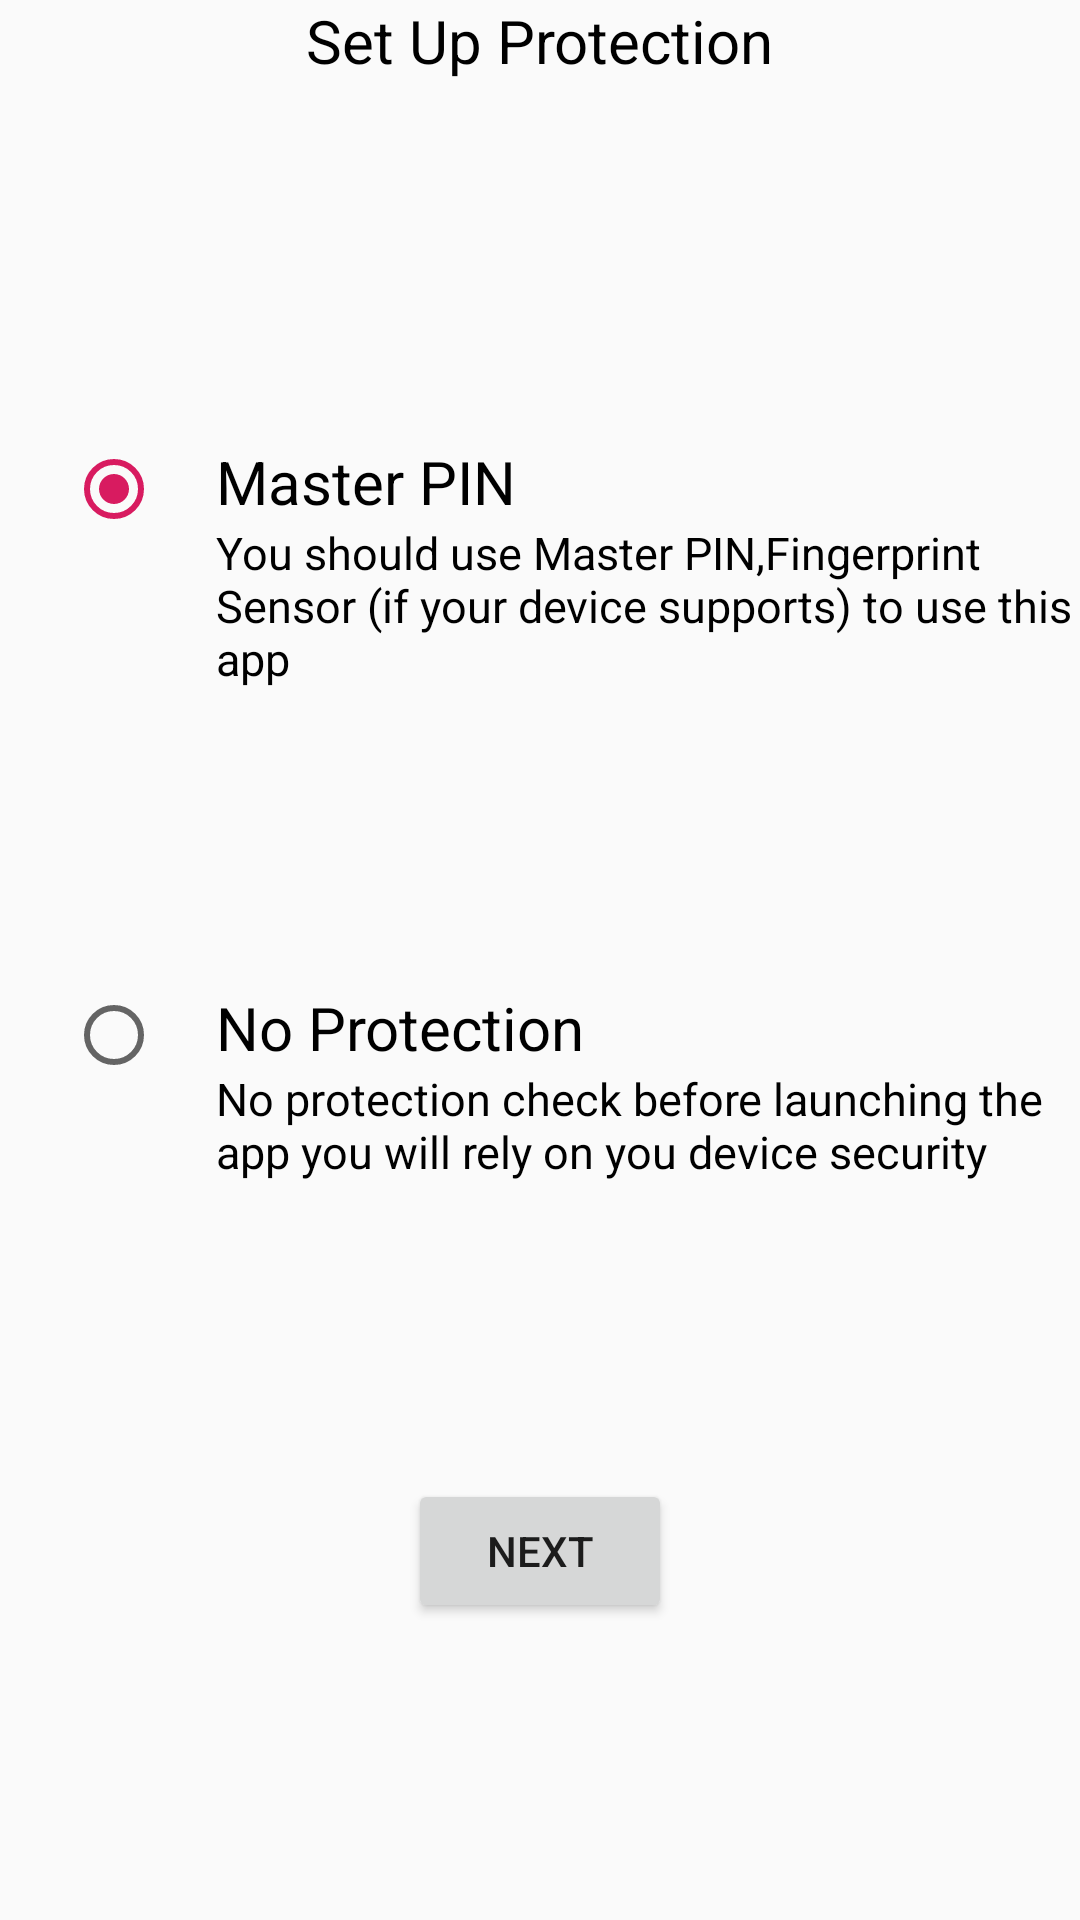

Here is an Android app screen rendered from its layout file. Give the layout XML and the strings, colors and styles it references.
<!-- AndroidManifest.xml: application theme AppTheme -->
<!-- res/layout/check_protection_type_view.xml -->
<?xml version="1.0" encoding="utf-8"?>
<androidx.constraintlayout.widget.ConstraintLayout
        xmlns:android="http://schemas.android.com/apk/res/android"
        xmlns:app="http://schemas.android.com/apk/res-auto"
        android:layout_width="match_parent"
        android:layout_height="match_parent">




        <TextView
                android:id="@+id/checkingProtectiongTittle"
                android:layout_width="wrap_content"
                android:layout_height="0dp"
                style="@style/IntroTittleStyle"
                android:text = "@string/checkingProtectingTittle"
                app:layout_constraintLeft_toLeftOf="parent"
                app:layout_constraintRight_toRightOf="parent"
                app:layout_constraintTop_toTopOf="parent"
        />

        <androidx.constraintlayout.widget.Guideline
                android:id="@+id/verticalGuideLine"
                android:layout_width="wrap_content"
                android:layout_height="wrap_content"
                android:orientation="vertical"
                app:layout_constraintGuide_percent=".2"
        />

        <androidx.constraintlayout.widget.Guideline
                android:id="@+id/topHorizontalGuideLine"
                android:layout_width="wrap_content"
                android:layout_height="wrap_content"
                android:orientation="horizontal"
                app:layout_constraintGuide_percent=".2"
        />

        <ImageView
                android:id="@+id/withPinImg"
                android:layout_width="wrap_content"
                android:layout_height="wrap_content"
                android:src="@mipmap/ic_launcher"
                app:layout_constraintTop_toBottomOf="@id/topHorizontalGuideLine"
                app:layout_constraintStart_toStartOf="@+id/verticalGuideLine"
                android:layout_marginTop="10dp"
        />

        <RadioButton
                android:id="@+id/withProtectionCheck"
                android:layout_width="50dp"
                android:layout_height="50dp"
                app:layout_constraintEnd_toStartOf="@id/verticalGuideLine"
                app:layout_constraintTop_toBottomOf="@id/withPinImg"
                android:checked="true"

        />

        <TextView
                android:id="@+id/masterPinTextTittle"
                android:layout_width="wrap_content"
                android:layout_height="wrap_content"
                android:text="@string/master_pin_tittle"
                android:textColor="@color/introBaseTextColor"
                android:textSize="20sp"
                app:layout_constraintTop_toBottomOf="@id/withPinImg"
                app:layout_constraintStart_toEndOf="@id/withProtectionCheck"
                app:layout_constraintBaseline_toBaselineOf="@id/withProtectionCheck"
        />

        <TextView
                android:layout_width="0dp"
                android:layout_height="wrap_content"
                style="@style/IntroBaseTextStyle"
                android:text="@string/master_pin_use_text"
                app:layout_constraintTop_toBottomOf="@id/masterPinTextTittle"
                app:layout_constraintStart_toEndOf="@id/withProtectionCheck"
                app:layout_constraintRight_toRightOf="parent"
                app:layout_constraintEnd_toEndOf="parent"
        />

        <androidx.constraintlayout.widget.Guideline
                android:id="@+id/horizontalGuideLine"
                android:layout_width="wrap_content"
                android:layout_height="wrap_content"
                android:orientation="horizontal"
                app:layout_constraintGuide_percent=".5"
        />

        <ImageView
                android:id="@+id/withoutPinImg"
                android:layout_width="wrap_content"
                android:layout_height="wrap_content"
                android:src="@mipmap/ic_launcher"
                app:layout_constraintTop_toBottomOf="@id/horizontalGuideLine"
                app:layout_constraintStart_toEndOf="@id/verticalGuideLine"
        />


        <RadioButton
                android:id="@+id/withouthProtectionCheck"
                android:layout_width="50dp"
                android:layout_height="50dp"
                app:layout_constraintEnd_toStartOf="@id/verticalGuideLine"
                app:layout_constraintTop_toBottomOf="@id/withoutPinImg"

        />

        <TextView
                android:id="@+id/masterWithoutPinTextTittle"
                android:layout_width="wrap_content"
                android:layout_height="wrap_content"
                android:text="@string/no_protection_tittle"
                android:textColor="@color/introBaseTextColor"
                android:textSize="20sp"
                app:layout_constraintTop_toBottomOf="@id/withoutPinImg"
                app:layout_constraintStart_toEndOf="@id/withouthProtectionCheck"
                app:layout_constraintBaseline_toBaselineOf="@id/withouthProtectionCheck"
        />

        <TextView
                android:id="@+id/withoutPinDesc"
                android:layout_width="0dp"
                android:layout_height="wrap_content"
                style="@style/IntroBaseTextStyle"
                android:text="@string/no_protection_text"
                app:layout_constraintTop_toBottomOf="@id/masterWithoutPinTextTittle"
                app:layout_constraintStart_toEndOf="@id/withouthProtectionCheck"
               app:layout_constraintEnd_toEndOf="parent"
                app:layout_constraintRight_toRightOf="parent"
        />

        <Button
                android:id="@+id/protectionCheckBtn"
                android:layout_width="wrap_content"
                android:layout_height="wrap_content"
                android:text="@string/intro_next_btn"
                style="@style/IntroBtnStyle"
                app:layout_constraintTop_toBottomOf="@id/withoutPinDesc"
                app:layout_constraintBottom_toBottomOf="parent"
                app:layout_constraintStart_toStartOf="parent"
                app:layout_constraintEnd_toEndOf="parent"
        />


    </androidx.constraintlayout.widget.ConstraintLayout>
<!-- resources referenced by this layout -->
<resources>
  <color name="introBaseTextColor">#000000</color>
  <string name="checkingProtectingTittle">Set Up Protection</string>
  <string name="intro_next_btn">next</string>
  <string name="master_pin_tittle">Master PIN</string>
  <string name="master_pin_use_text">You should use Master PIN,Fingerprint Sensor (if your device supports) to use this app</string>
  <string name="no_protection_text">No protection check before launching the app you will rely on you device security</string>
  <string name="no_protection_tittle">No Protection</string>
  <style name="IntroBaseTextStyle">
          <item name="android:textColor">@color/introBaseTextColor</item>
          <item name="android:textSize">15sp</item>
          <item name="android:layout_width">wrap_content</item>
          <item name="android:layout_height">wrap_content</item>
          <item name="android:layout_gravity">center_horizontal</item>
      </style>
  <style name="IntroTittleStyle">
          <item name="android:textColor">@color/introBaseTextColor</item>
          <item name="android:textSize">20sp</item>
          <item name="android:layout_width">wrap_content</item>
          <item name="android:layout_height">wrap_content</item>
          <item name="android:layout_gravity">center_horizontal</item>
      </style>
  <style name="AppTheme" parent="Theme.AppCompat.Light.DarkActionBar">
          
          <item name="colorPrimary">@color/colorPrimary</item>
          <item name="colorPrimaryDark">@color/colorPrimaryDark</item>
          <item name="colorAccent">@color/colorAccent</item>
      </style>
  <color name="colorPrimary">#008577</color>
  <color name="colorPrimaryDark">#00574B</color>
  <color name="colorAccent">#D81B60</color>
</resources>
